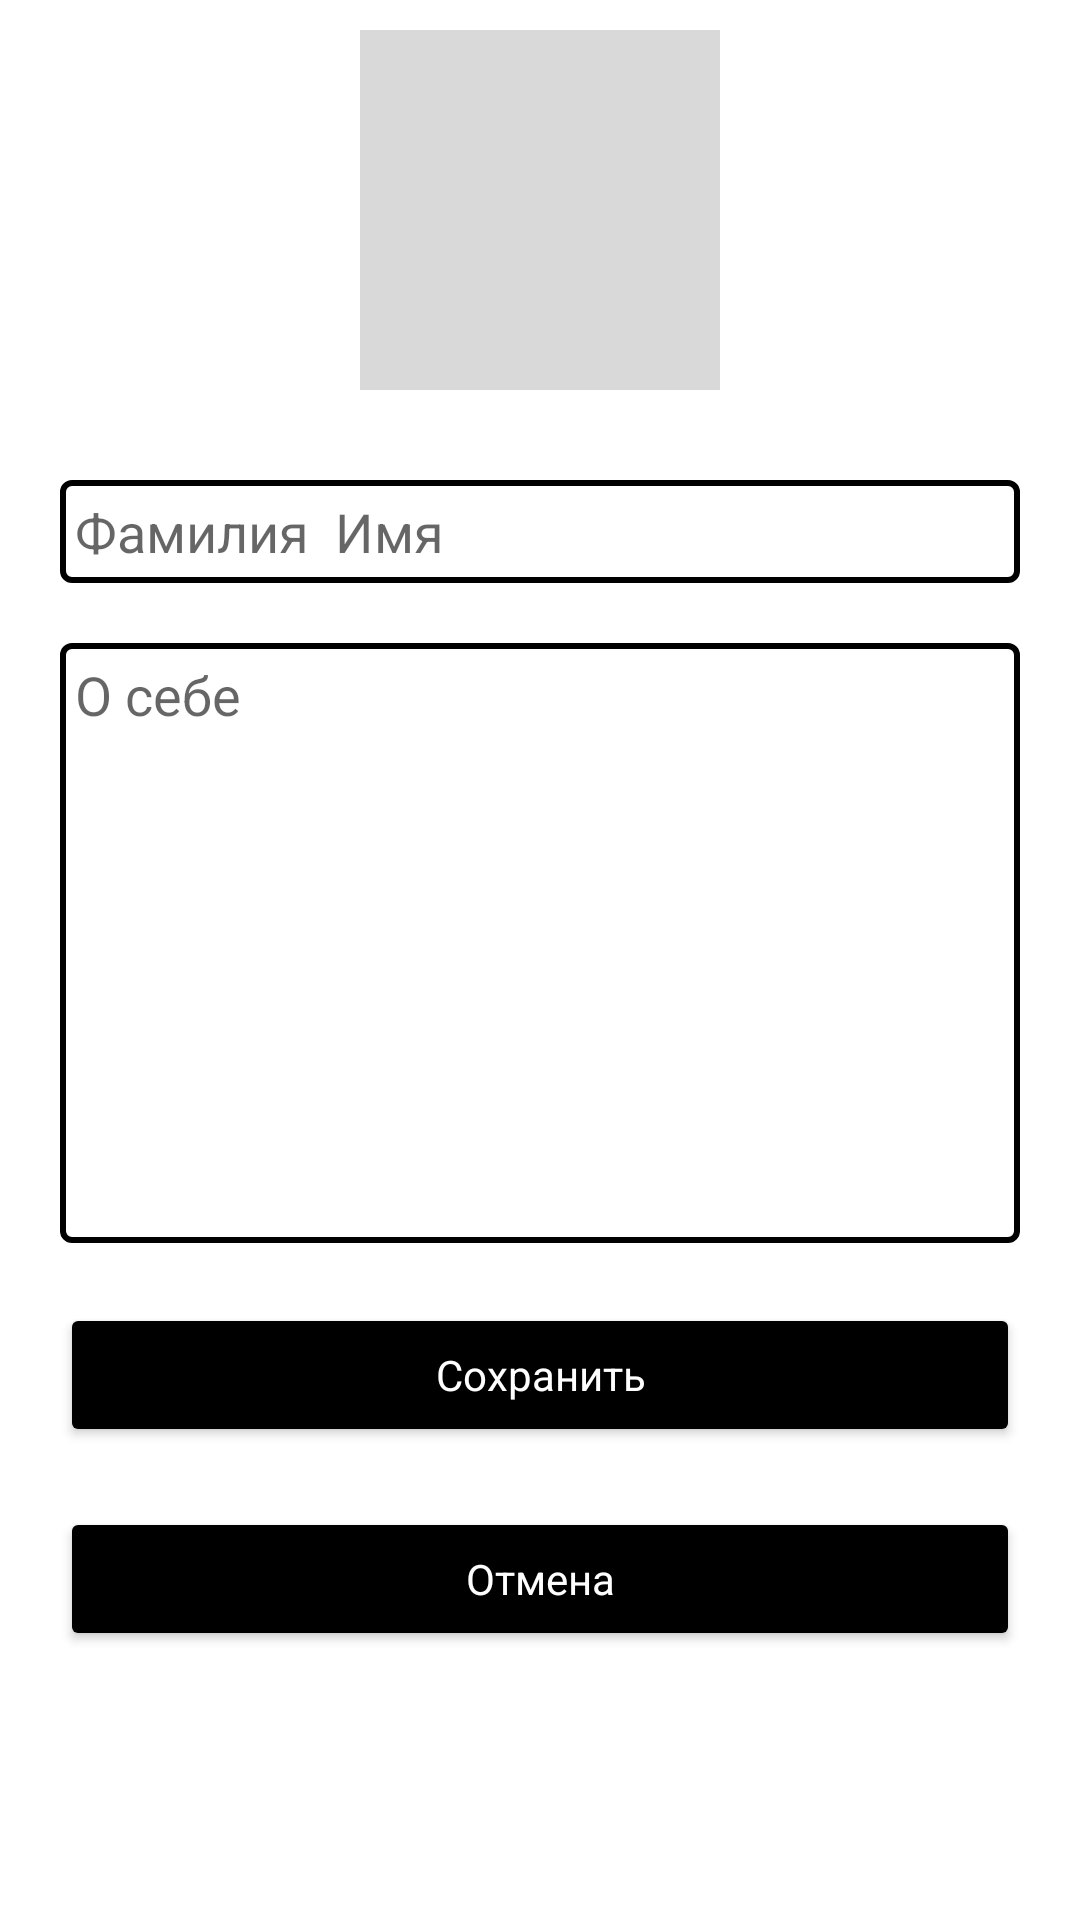

This screen was rendered from an Android layout file. Write that file and the resources it references.
<!-- AndroidManifest.xml: application theme Theme.TutorMarketplace -->
<!-- res/layout/fragment_edit_profile.xml -->
<?xml version="1.0" encoding="utf-8"?>
<FrameLayout xmlns:android="http://schemas.android.com/apk/res/android"
    xmlns:tools="http://schemas.android.com/tools"
    android:layout_width="match_parent"
    android:layout_height="match_parent"
    xmlns:app="http://schemas.android.com/apk/res-auto"
    tools:context=".FragmentEditProfile">

    <androidx.constraintlayout.widget.ConstraintLayout
        android:layout_width="match_parent"
        android:layout_height="match_parent">

        <ImageView
            android:id="@+id/imgPreview"
            android:layout_width="120dp"
            android:layout_height="120dp"
            app:layout_constraintLeft_toLeftOf="parent"
            app:layout_constraintRight_toRightOf="parent"
            app:layout_constraintTop_toTopOf="parent"
            app:layout_constraintBottom_toTopOf="@id/editName"
            android:layout_margin="10dp"
            android:src="@drawable/profile"
            android:padding="10dp"
            android:background="@color/baseGray">
        </ImageView>

        <EditText
            android:id="@+id/editName"
            style="@style/baseEditText"
            android:background="@drawable/container_template"
            android:layout_width="match_parent"
            android:layout_height="wrap_content"
            app:layout_constraintTop_toBottomOf="@id/imgPreview"
            app:layout_constraintBottom_toTopOf="@id/editBio"
            android:layout_margin="20dp"
            android:hint="Фамилия  Имя">
        </EditText>
        <EditText
            android:id="@+id/editBio"
            style="@style/baseEditText"
            android:background="@drawable/container_template"
            android:layout_width="match_parent"
            android:layout_height="200dp"
            android:gravity="top|start"
            android:layout_margin="20dp"
            app:layout_constraintTop_toBottomOf="@id/editName"
            android:hint="О себе">
        </EditText>

        <LinearLayout
            android:layout_width="match_parent"
            android:layout_height="wrap_content"
            app:layout_constraintTop_toBottomOf="@id/editBio"
            android:orientation="vertical"
            android:layout_margin="10dp">

            <Button
                android:id="@+id/btnSave"
                android:layout_width="match_parent"
                android:layout_height="wrap_content"
                android:layout_margin="10dp"
                android:text="Сохранить"
                style="@style/baseButton">
            </Button>

            <Button
                android:id="@+id/btnCancel"
                android:backgroundTint="@color/baseRed"
                android:layout_width="match_parent"
                android:layout_height="wrap_content"
                android:layout_margin="10dp"
                android:text="Отмена"
                style="@style/baseButton">
            </Button>
        </LinearLayout>


    </androidx.constraintlayout.widget.ConstraintLayout>

</FrameLayout>
<!-- resources referenced by this layout -->
<resources>
  <color name="baseGray">#FFD9D9D9</color>
  <color name="baseRed">#FFB70000</color>
  <!-- drawable container_template (drawable) -->
  <?xml version="1.0" encoding="utf-8"?>
  <shape
      xmlns:android="http://schemas.android.com/apk/res/android"
      android:shape="rectangle" android:padding="10dp">
      <stroke android:width="2dip" android:color="@color/black" />
      <corners
          android:bottomRightRadius="3dp"
          android:bottomLeftRadius="3dp"
          android:topLeftRadius="3dp"
          android:topRightRadius="3dp"/>
  </shape>
  <style name="baseButton">
          <item name="android:textColor">@color/white</item>
          <item name="android:layout_margin">5dp</item>
          <item name="android:layout_width">200dp</item>
          <item name="android:layout_height">wrap_content</item>
          <item name="android:padding">10dp</item>
          <item name="android:textAllCaps">false</item>
          <item name="backgroundTint">@color/black</item>
          <item name="cornerRadius">30dp</item>
          <item name="fontFamily">roboto</item>
      </style>
  <style name="baseEditText">
          <item name="android:textColor">@color/black</item>
          <item name="android:layout_margin">5dp</item>
          <item name="android:layout_width">match_parent</item>
          <item name="android:layout_height">wrap_content</item>
          <item name="android:padding">5dp</item>
          <item name="background">@drawable/button_template</item>
          <item name="fontFamily">roboto</item>
      </style>
  <style name="Theme.TutorMarketplace" parent="Theme.MaterialComponents.DayNight.DarkActionBar">
          
          <item name="colorPrimary">@color/baseViolet</item>
          <item name="colorPrimaryVariant">@color/baseViolet</item>
          <item name="colorOnPrimary">@color/white</item>
          
          <item name="colorSecondary">@color/teal_200</item>
          <item name="colorSecondaryVariant">@color/teal_700</item>
          <item name="colorOnSecondary">@color/black</item>
          
          <item name="android:statusBarColor">@color/baseViolet</item>
          
      </style>
  <color name="black">#FF000000</color>
  <color name="white">#FFFFFFFF</color>
  <!-- drawable button_template (drawable) -->
  <?xml version="1.0" encoding="utf-8"?>
  <shape xmlns:android="http://schemas.android.com/apk/res/android"
      android:shape="rectangle" android:padding="10dp">
      <solid android:color="@color/baseGray"/>
      <stroke android:width="1dip" android:color="@color/baseGray" />
      <corners
          android:bottomRightRadius="5dp"
          android:bottomLeftRadius="5dp"
          android:topLeftRadius="5dp"
          android:topRightRadius="5dp"/>
  </shape>
  <color name="baseViolet">#FF7C07D1</color>
  <color name="teal_200">#FF03DAC5</color>
  <color name="teal_700">#FF018786</color>
</resources>
